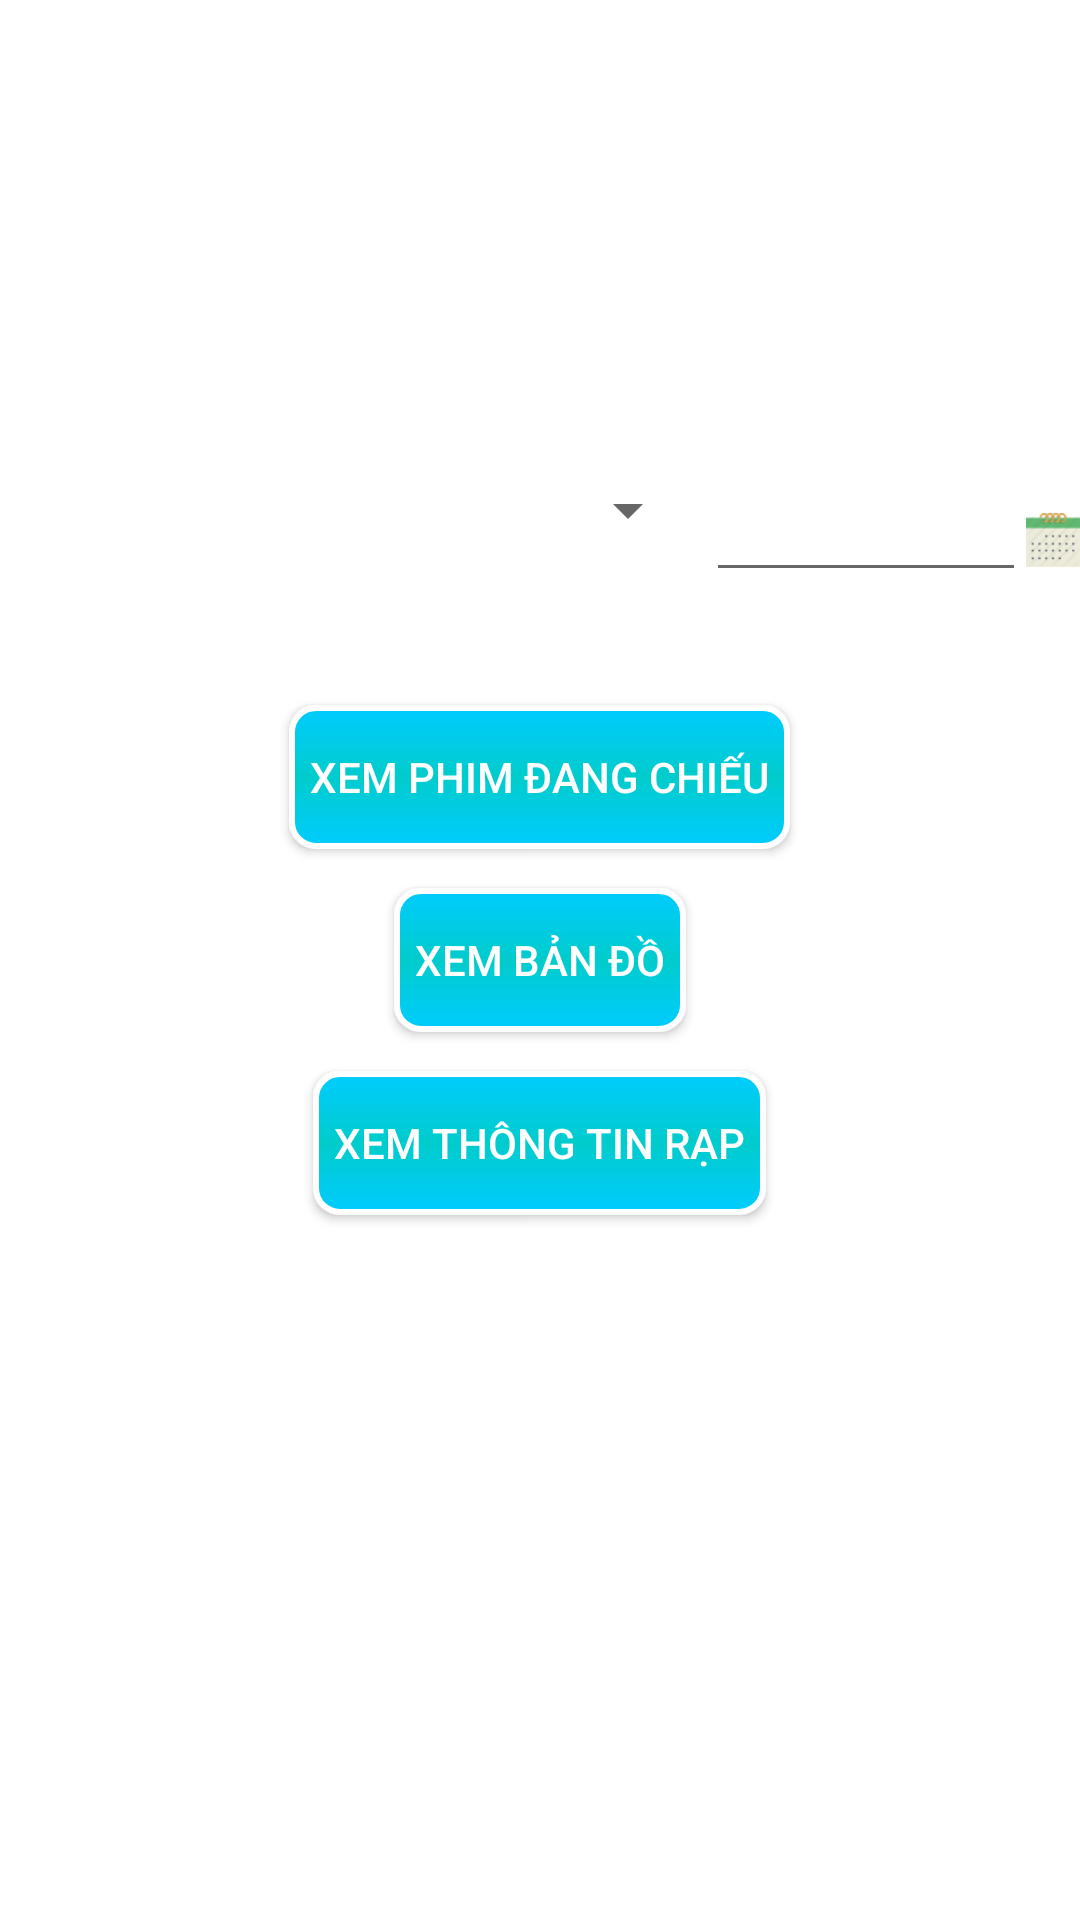

This screen was rendered from an Android layout file. Write that file and the resources it references.
<!-- AndroidManifest.xml: application theme AppTheme -->
<!-- res/layout/cinema_layout.xml -->
<?xml version="1.0" encoding="utf-8"?>
<RelativeLayout xmlns:android="http://schemas.android.com/apk/res/android"
    android:layout_width="match_parent"
    android:layout_height="match_parent"
    android:orientation="vertical" >

    <Button
        android:id="@+id/btMap"
        android:layout_width="wrap_content"
        android:layout_height="wrap_content"
        android:layout_centerInParent="true"
        android:layout_margin="13dp"
        android:background="@drawable/btn_selected"
        android:text="Xem bản đồ"
        android:textColor="@android:color/white" />

    <Button
        android:id="@+id/btInfor"
        android:layout_width="wrap_content"
        android:layout_height="wrap_content"
        android:layout_below="@id/btMap"
        android:layout_centerHorizontal="true"
        android:background="@drawable/btn_selected"
        android:text="Xem thông tin rạp"
        android:textColor="@android:color/white" />

    <Button
        android:id="@+id/btMovie"
        android:layout_width="wrap_content"
        android:layout_height="wrap_content"
        android:layout_above="@id/btMap"
        android:layout_centerHorizontal="true"
        android:background="@drawable/btn_selected"
        android:text="Xem phim đang chiếu"
        android:textColor="@android:color/white" />

    <LinearLayout
        android:id="@+id/linear1"
        android:layout_width="match_parent"
        android:layout_height="wrap_content"
        android:layout_above="@id/btMovie"
        android:layout_marginBottom="31dp"
        android:orientation="horizontal" >

        <Spinner
            android:id="@+id/cinemaSpinner"
            android:layout_width="0dp"
            android:layout_height="wrap_content"
            android:layout_margin="2dp"
            android:layout_weight="65" />

        <EditText
            android:id="@+id/cinemaInput"
            android:layout_width="0dp"
            android:textColor="@android:color/black"
            android:layout_height="wrap_content"
            android:editable="false" 
            android:layout_weight="30"
            android:enabled="true" />

        <ImageView
            android:id="@+id/cinemaImg"
            android:layout_width="0dp"
            android:layout_height="wrap_content"
            android:layout_weight="5"
            android:src="@drawable/calender_48" />
    </LinearLayout>

</RelativeLayout>
<!-- resources referenced by this layout -->
<resources>
  <!-- drawable btn_selected (drawable) -->
  <?xml version="1.0" encoding="utf-8"?>
  <selector xmlns:android="http://schemas.android.com/apk/res/android">
  
      <item android:drawable="@drawable/btn" android:state_focused="false"></item>
      <item android:drawable="@drawable/btn" android:state_selected="false"></item>
      <item android:drawable="@drawable/non_btn" android:state_focused="true"></item>
      <item android:drawable="@drawable/non_btn" android:state_selected="true"></item>
  
  </selector>
  <!-- drawable calender_48: png bitmap (drawable, 1648 bytes) -->
  <!-- drawable btn (drawable) -->
  <?xml version="1.0" encoding="utf-8"?>
  <shape xmlns:android="http://schemas.android.com/apk/res/android" >
  
      
  
      <gradient
          android:angle="90"
          android:centerColor="#00CCCC"
          android:endColor="#00CCFF"
          android:startColor="#00CCFF" />
  
      <padding
          android:bottom="7dp"
          android:left="7dp"
          android:right="7dp"
          android:top="7dp" />
  
      <stroke
          android:width="2dip"
          android:color="#FFFFFF" />
  
      <corners android:radius="8dp" />
  
  </shape>
  <!-- drawable non_btn (drawable) -->
  <?xml version="1.0" encoding="utf-8"?>
  <shape xmlns:android="http://schemas.android.com/apk/res/android" >
  
      
      
      <gradient
          android:angle="90"
          android:centerColor="#FFFFFF"
          android:endColor="#00CCFF"
          android:startColor="#00CCFF" />
  
      <padding
          android:bottom="7dp"
          android:left="7dp"
          android:right="7dp"
          android:top="7dp" />
  
      <stroke
          android:width="2dip"
          android:color="#FFFFFF" />
  
      <corners android:radius="8dp" />
  
  </shape>
</resources>
